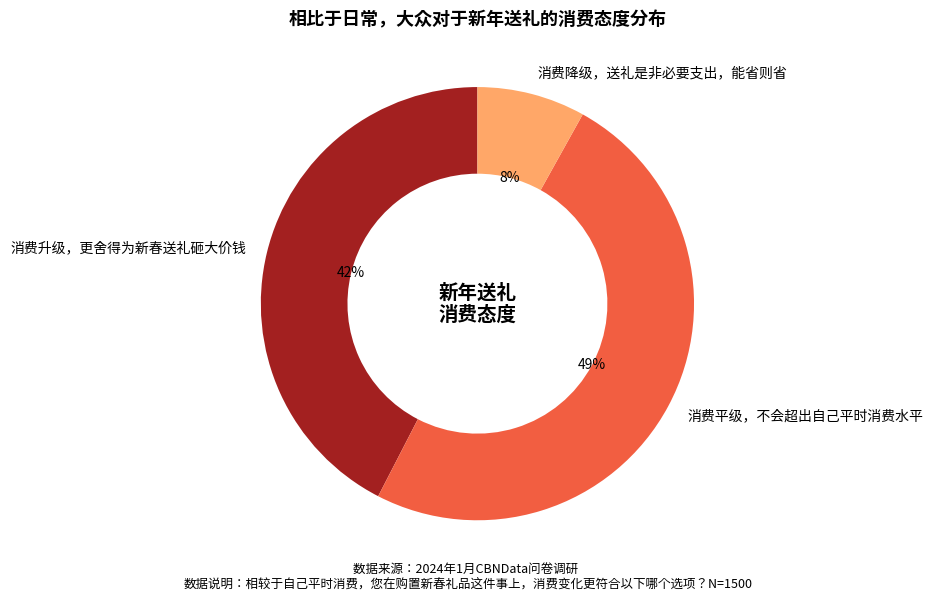

Reproduce this figure in Python.
import matplotlib.pyplot as plt

# 设置数据
labels = ['消费升级，更舍得为新春送礼砸大价钱', '消费平级，不会超出自己平时消费水平', '消费降级，送礼是非必要支出，能省则省']
sizes = [42, 49, 8]
colors = ['#a32020', '#f25e41', '#ffa768']

# 绘制环状图
fig, ax = plt.subplots(figsize=(8, 6))
wedges, texts, autotexts = ax.pie(
    sizes, labels=labels, autopct='%1.0f%%', startangle=90, colors=colors,
    wedgeprops={'width': 0.4}, textprops={'fontsize': 10}
)

# 添加中心文字
plt.text(0, 0, "新年送礼\n消费态度", ha='center', va='center', fontsize=14, fontweight='bold')

# 添加数据来源和说明
plt.figtext(0.5, 0.01,
            "数据来源：2024年1月CBNData问卷调研  \n数据说明：相较于自己平时消费，"
            "您在购置新春礼品这件事上，消费变化更符合以下哪个选项？N=1500",
            wrap=True, horizontalalignment='center', fontsize=9)

# 设置标题
plt.title("相比于日常，大众对于新年送礼的消费态度分布", fontsize=13, fontweight='bold')
plt.tight_layout()
plt.show()
